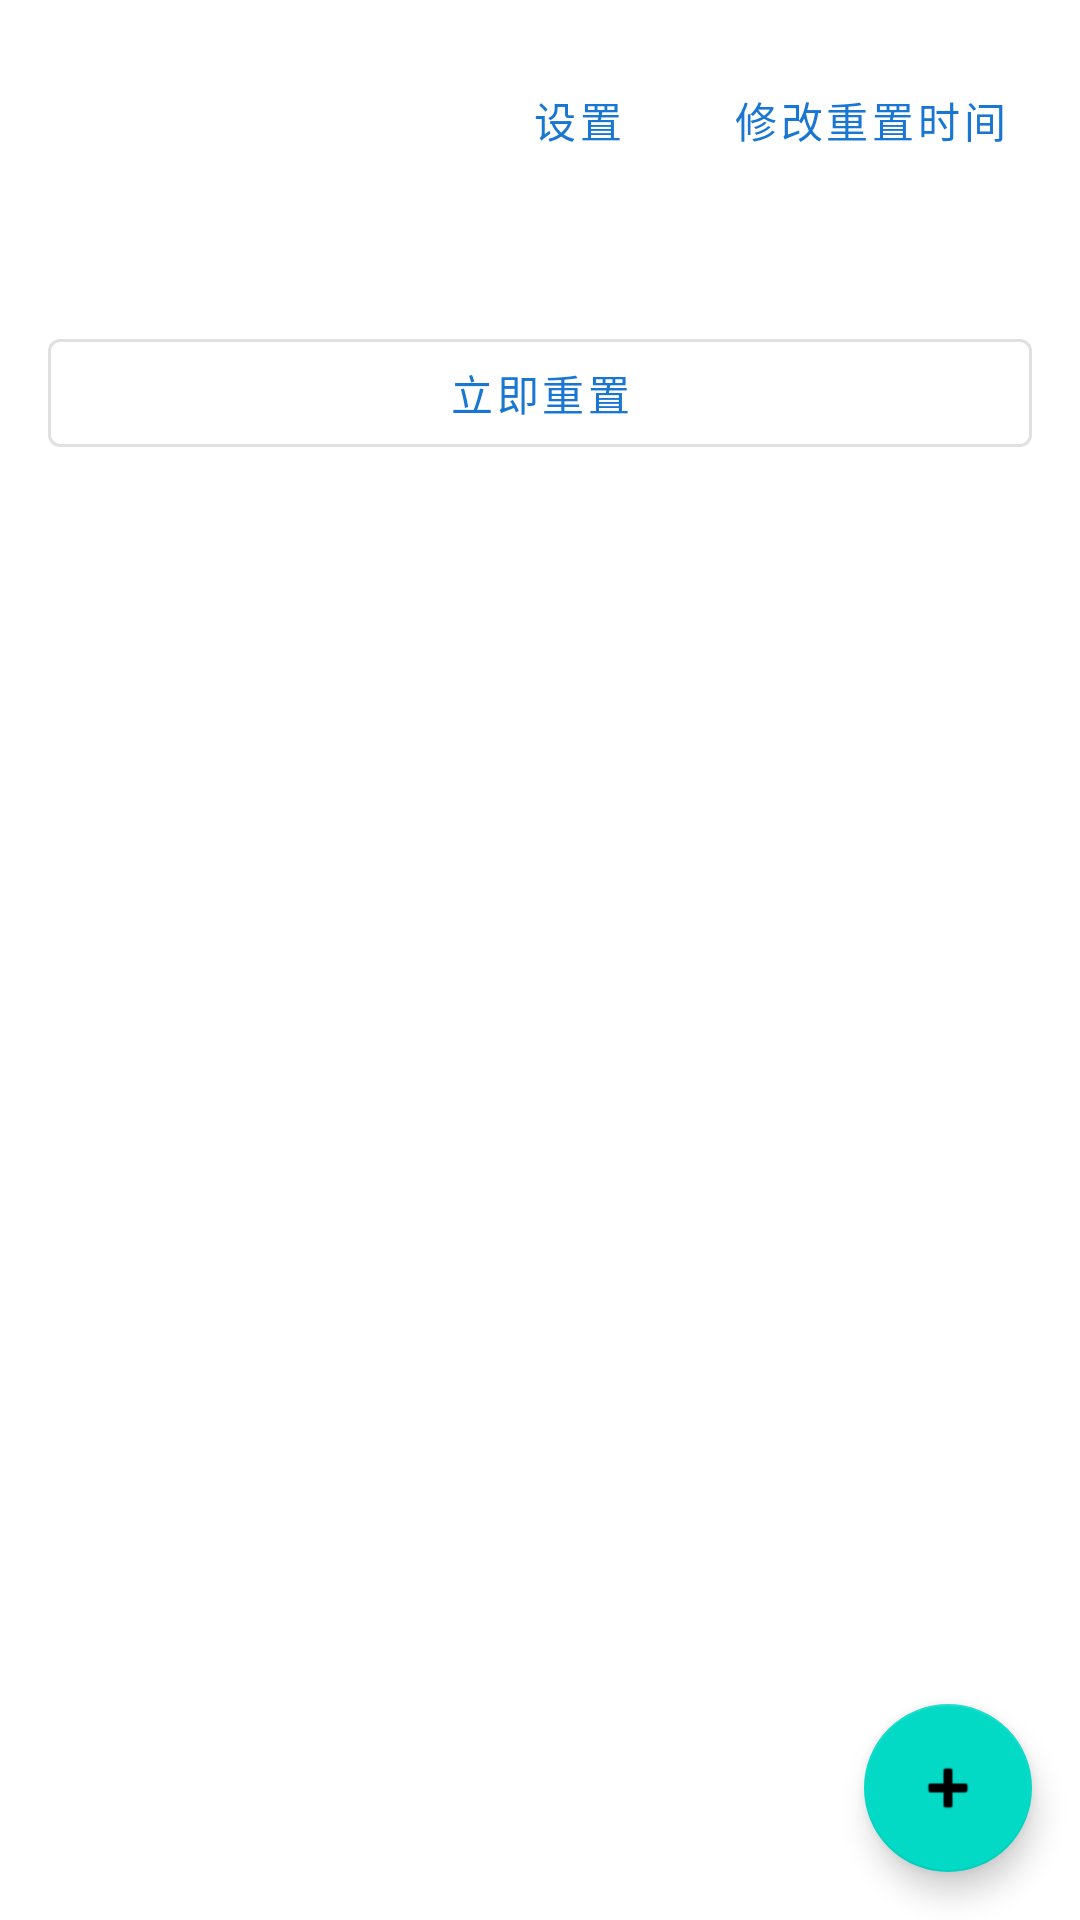

Here is an Android app screen rendered from its layout file. Give the layout XML and the strings, colors and styles it references.
<!-- AndroidManifest.xml: application theme Theme.DailyTasks -->
<!-- res/layout/activity_main.xml -->
<?xml version="1.0" encoding="utf-8"?>
<androidx.coordinatorlayout.widget.CoordinatorLayout xmlns:android="http://schemas.android.com/apk/res/android"
    xmlns:app="http://schemas.android.com/apk/res-auto"
    android:layout_width="match_parent"
    android:layout_height="match_parent">

    <LinearLayout
        android:layout_width="match_parent"
        android:layout_height="match_parent"
        android:orientation="vertical">

        <LinearLayout
            android:layout_width="match_parent"
            android:layout_height="wrap_content"
            android:orientation="horizontal"
            android:padding="16dp">

            <TextView
                android:id="@+id/progressText"
                android:layout_width="0dp"
                android:layout_height="wrap_content"
                android:layout_weight="1"
                android:textSize="16sp"
                android:textStyle="bold" />

            <com.google.android.material.button.MaterialButton
                android:id="@+id/btnSettings"
                style="@style/Widget.MaterialComponents.Button.TextButton"
                android:layout_width="wrap_content"
                android:layout_height="wrap_content"
                android:text="@string/settings" />

            <com.google.android.material.button.MaterialButton
                android:id="@+id/btnResetTime"
                style="@style/Widget.MaterialComponents.Button.TextButton"
                android:layout_width="wrap_content"
                android:layout_height="wrap_content"
                android:text="@string/change_reset_time" />
        </LinearLayout>

        <TextView
            android:id="@+id/resetTimeText"
            android:layout_width="match_parent"
            android:layout_height="wrap_content"
            android:paddingHorizontal="16dp"
            android:paddingBottom="8dp"
            android:textColor="?android:attr/textColorSecondary" />

        <com.google.android.material.button.MaterialButton
            android:id="@+id/btnResetNow"
            style="@style/Widget.MaterialComponents.Button.OutlinedButton"
            android:layout_width="match_parent"
            android:layout_height="wrap_content"
            android:layout_marginHorizontal="16dp"
            android:layout_marginBottom="8dp"
            android:text="@string/reset_now" />

        <FrameLayout
            android:layout_width="match_parent"
            android:layout_height="0dp"
            android:layout_weight="1">

            <androidx.recyclerview.widget.RecyclerView
                android:id="@+id/recyclerView"
                android:layout_width="match_parent"
                android:layout_height="match_parent"
                android:clipToPadding="false"
                android:paddingBottom="88dp" />

            <TextView
                android:id="@+id/emptyView"
                android:layout_width="match_parent"
                android:layout_height="match_parent"
                android:gravity="center"
                android:padding="32dp"
                android:text="@string/empty_tasks"
                android:textColor="?android:attr/textColorSecondary"
                android:textSize="16sp"
                android:visibility="gone" />
        </FrameLayout>
    </LinearLayout>

    <com.google.android.material.floatingactionbutton.FloatingActionButton
        android:id="@+id/fabAdd"
        android:layout_width="wrap_content"
        android:layout_height="wrap_content"
        android:layout_gravity="bottom|end"
        android:layout_margin="16dp"
        android:contentDescription="@string/add_task"
        app:srcCompat="@android:drawable/ic_input_add" />

</androidx.coordinatorlayout.widget.CoordinatorLayout>
<!-- resources referenced by this layout -->
<resources>
  <string name="add_task">添加任务</string>
  <string name="change_reset_time">修改重置时间</string>
  <string name="empty_tasks">还没有任务，点右下角添加</string>
  <string name="reset_now">立即重置</string>
  <string name="settings">设置</string>
  <style name="Theme.DailyTasks" parent="Theme.MaterialComponents.DayNight.DarkActionBar">
          <item name="colorPrimary">@color/primary</item>
          <item name="colorPrimaryDark">@color/primary_dark</item>
      </style>
  <color name="primary">#1976D2</color>
  <color name="primary_dark">#1565C0</color>
</resources>
